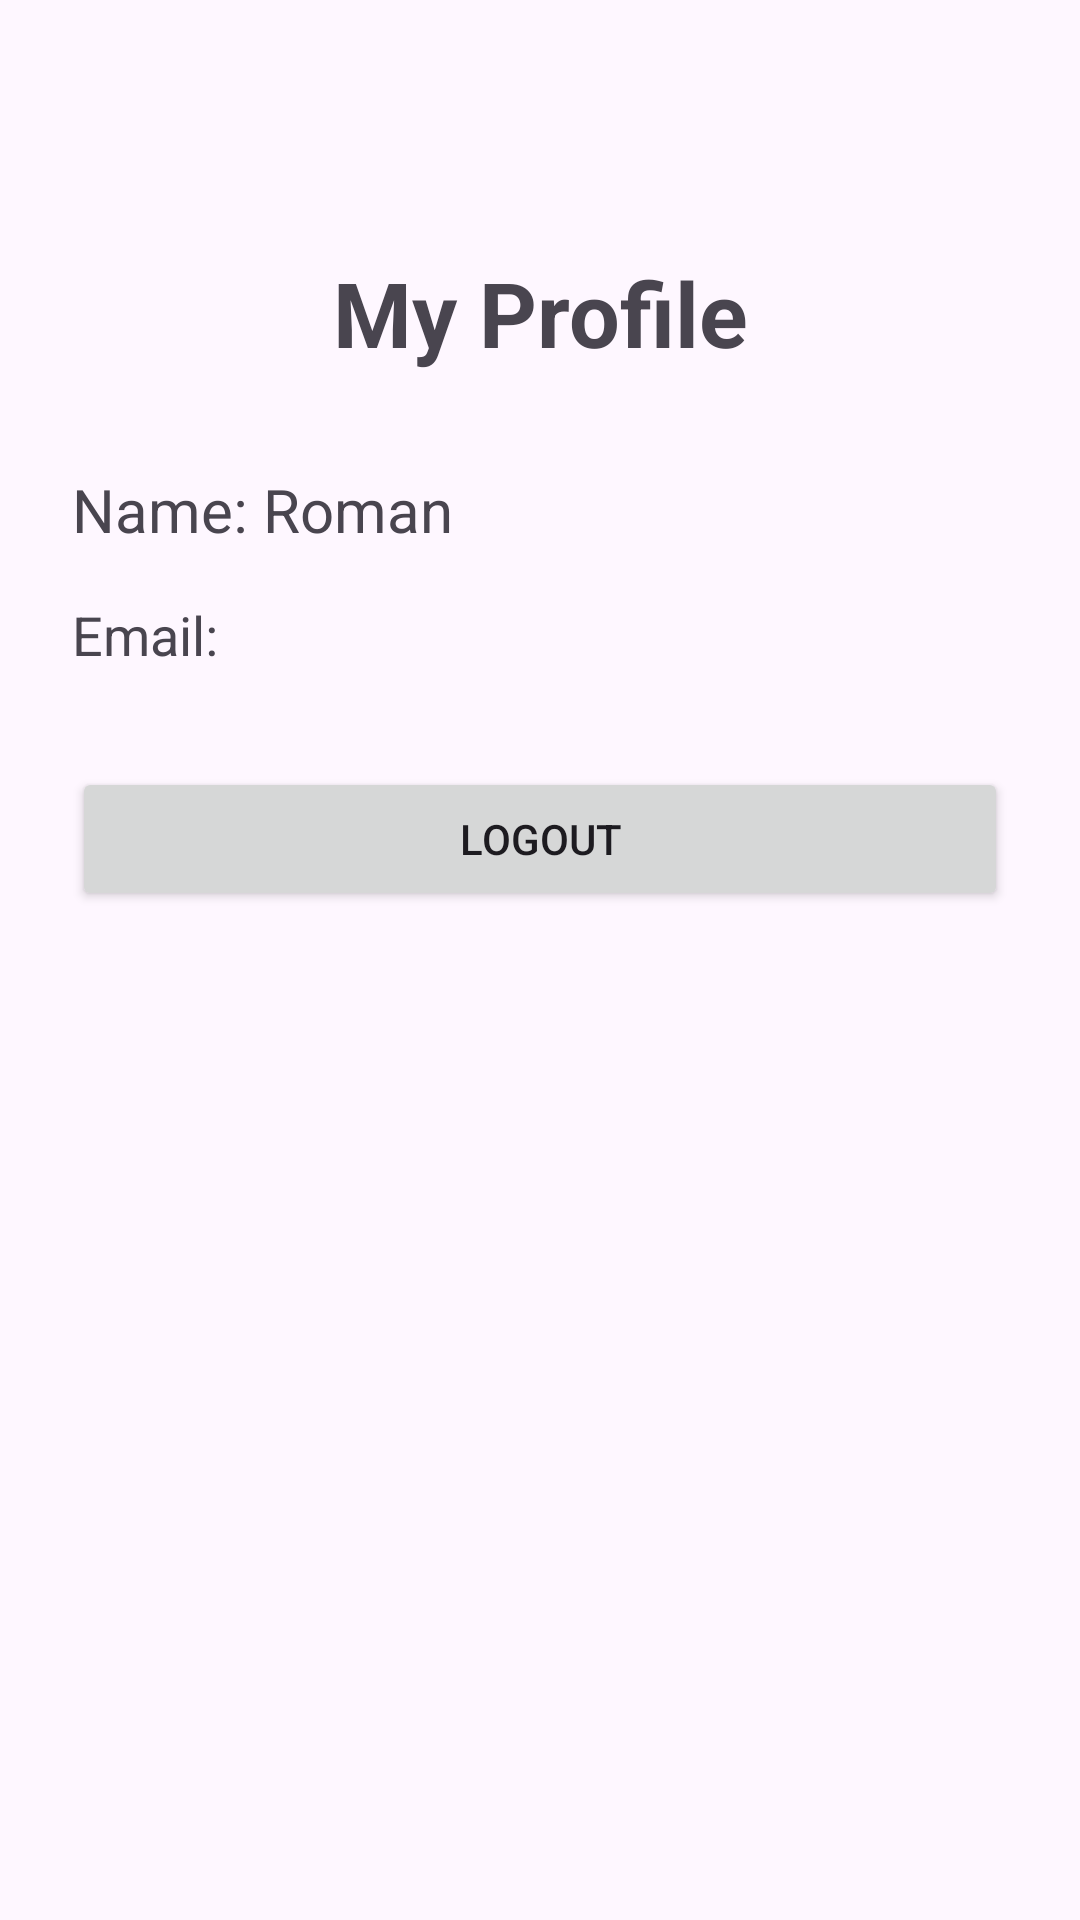

Write the Android layout XML for this screen, with the resource values it uses.
<!-- AndroidManifest.xml: application theme Theme.SmartAuth -->
<!-- res/layout/activity_profile.xml -->
<?xml version="1.0" encoding="utf-8"?>
<androidx.constraintlayout.widget.ConstraintLayout
    xmlns:android="http://schemas.android.com/apk/res/android"
    xmlns:app="http://schemas.android.com/apk/res-auto"
    android:layout_width="match_parent"
    android:layout_height="match_parent"
    android:padding="24dp">

    <TextView
        android:id="@+id/txtProfileTitle"
        android:layout_width="wrap_content"
        android:layout_height="wrap_content"
        android:text="My Profile"
        android:textSize="30sp"
        android:textStyle="bold"
        android:layout_marginTop="60dp"
        app:layout_constraintTop_toTopOf="parent"
        app:layout_constraintStart_toStartOf="parent"
        app:layout_constraintEnd_toEndOf="parent" />

    <TextView
        android:id="@+id/txtProfileName"
        android:layout_width="wrap_content"
        android:layout_height="wrap_content"
        android:text="Name: Roman"
        android:textSize="20sp"
        android:layout_marginTop="32dp"
        app:layout_constraintTop_toBottomOf="@id/txtProfileTitle"
        app:layout_constraintStart_toStartOf="parent" />

    <TextView
        android:id="@+id/txtProfileEmail"
        android:layout_width="wrap_content"
        android:layout_height="wrap_content"
        android:text="Email:"
        android:textSize="18sp"
        android:layout_marginTop="16dp"
        app:layout_constraintTop_toBottomOf="@id/txtProfileName"
        app:layout_constraintStart_toStartOf="parent" />

    <Button
        android:id="@+id/btnProfileLogout"
        android:layout_width="0dp"
        android:layout_height="wrap_content"
        android:text="Logout"
        android:layout_marginTop="32dp"
        app:layout_constraintTop_toBottomOf="@id/txtProfileEmail"
        app:layout_constraintStart_toStartOf="parent"
        app:layout_constraintEnd_toEndOf="parent" />

</androidx.constraintlayout.widget.ConstraintLayout>
<!-- resources referenced by this layout -->
<resources>
  <style name="Theme.SmartAuth" parent="Base.Theme.SmartAuth" />
  <style name="Base.Theme.SmartAuth" parent="Theme.Material3.DayNight.NoActionBar">
          
          
      </style>
</resources>
